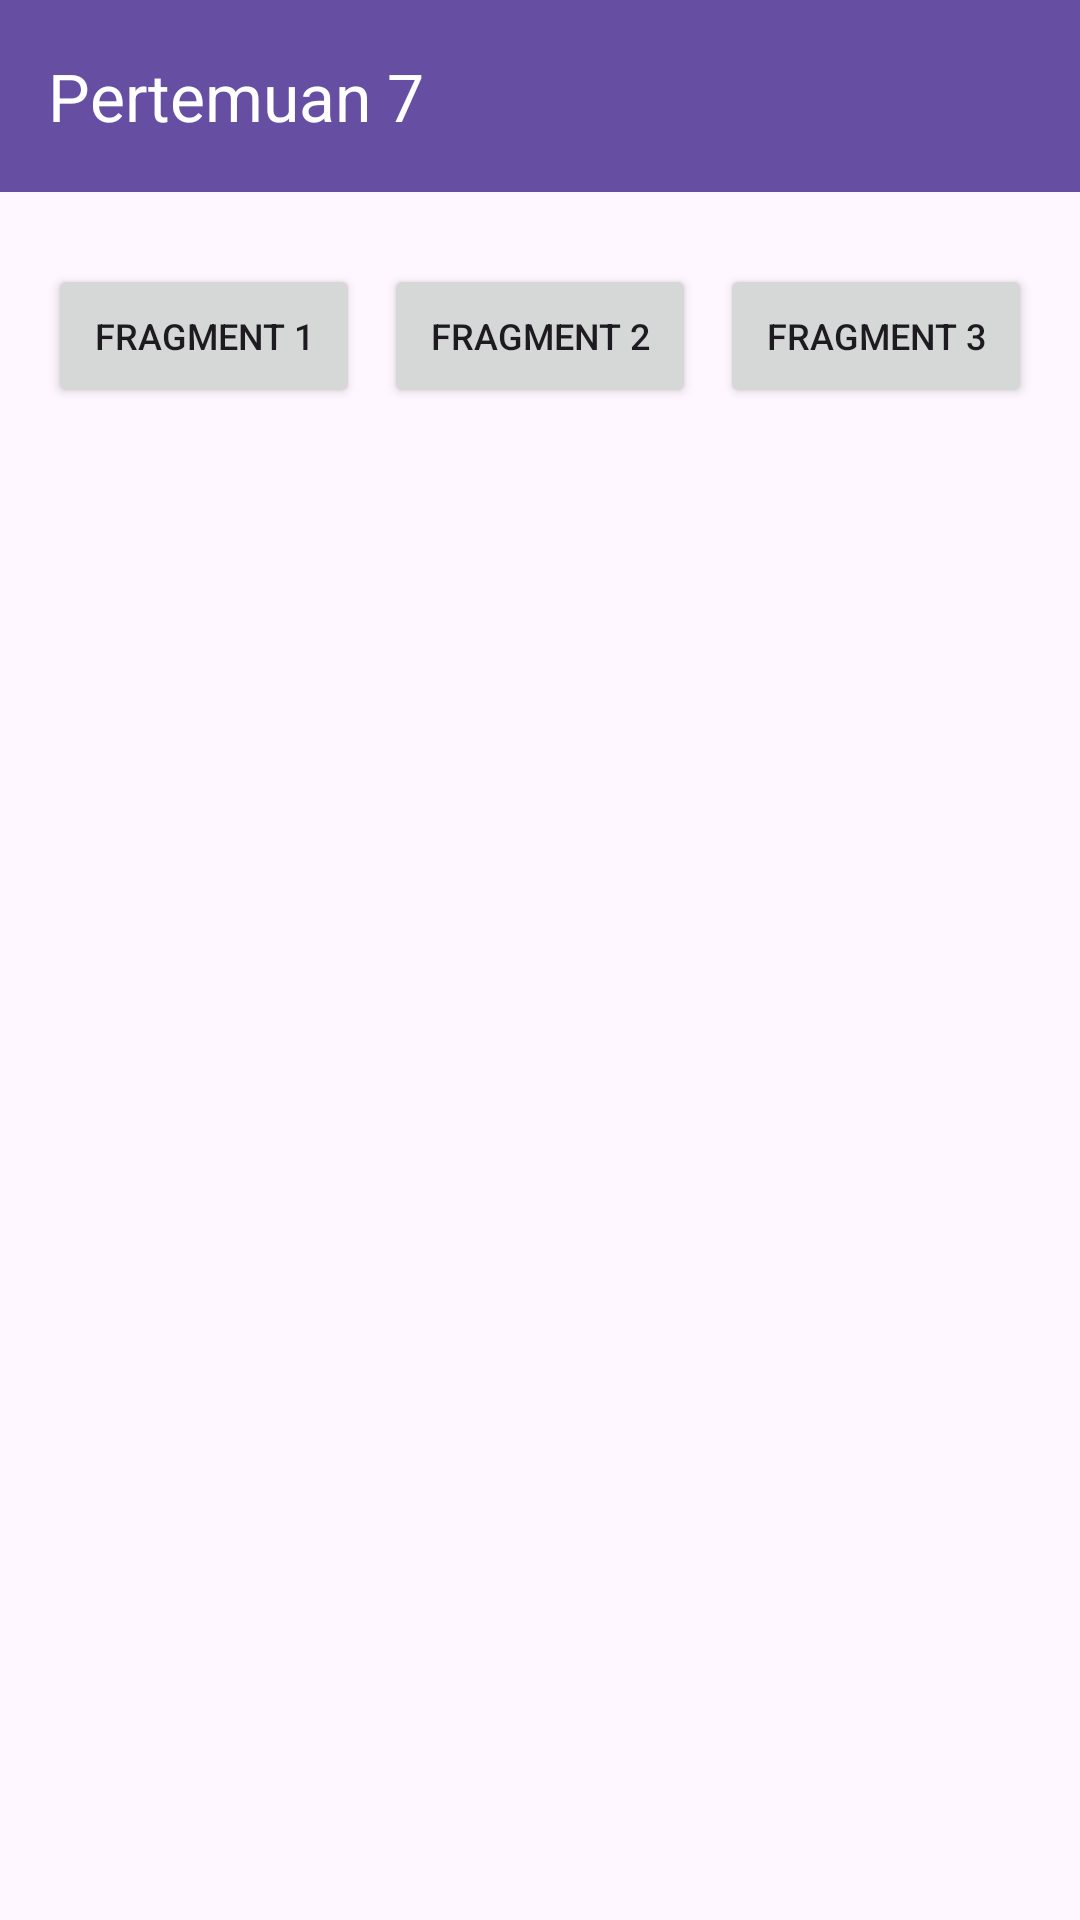

This screen was rendered from an Android layout file. Write that file and the resources it references.
<!-- AndroidManifest.xml: application theme Theme.Zahwa3TIE -->
<!-- res/layout/activity_seven.xml -->
<?xml version="1.0" encoding="utf-8"?>
<androidx.constraintlayout.widget.ConstraintLayout
    xmlns:android="http://schemas.android.com/apk/res/android"
    xmlns:app="http://schemas.android.com/apk/res-auto"
    xmlns:tools="http://schemas.android.com/tools"
    android:id="@+id/main"
    android:layout_width="match_parent"
    android:layout_height="match_parent"
    tools:context=".Home.Pertemuan_7.SevenActivity">

    <com.google.android.material.appbar.AppBarLayout
        android:id="@+id/appBarLayout2"
        android:layout_width="0dp"
        android:layout_height="wrap_content"
        app:layout_constraintTop_toTopOf="parent"
        app:layout_constraintStart_toStartOf="parent"
        app:layout_constraintEnd_toEndOf="parent">

        <androidx.appcompat.widget.Toolbar
            android:id="@+id/toolbar"
            android:layout_width="match_parent"
            android:layout_height="?attr/actionBarSize"
            android:background="#664FA3"
            app:title="Pertemuan 7"
            app:titleTextColor="@android:color/white" />

    </com.google.android.material.appbar.AppBarLayout>

    <Button
        android:id="@+id/btnFragment1"
        android:layout_width="0dp"
        android:layout_height="wrap_content"
        android:layout_marginStart="16dp"
        android:layout_marginEnd="4dp"
        android:text="Fragment 1"
        android:textSize="12sp"
        app:layout_constraintTop_toTopOf="@id/btnFragment2"
        app:layout_constraintStart_toStartOf="parent"
        app:layout_constraintEnd_toStartOf="@id/btnFragment2" />

    <Button
        android:id="@+id/btnFragment2"
        android:layout_width="0dp"
        android:layout_height="wrap_content"
        android:layout_marginTop="24dp"
        android:layout_marginHorizontal="4dp"
        android:text="Fragment 2"
        android:textSize="12sp"
        app:layout_constraintTop_toBottomOf="@id/appBarLayout2"
        app:layout_constraintStart_toEndOf="@id/btnFragment1"
        app:layout_constraintEnd_toStartOf="@id/btnFragment3" />

    <Button
        android:id="@+id/btnFragment3"
        android:layout_width="0dp"
        android:layout_height="wrap_content"
        android:layout_marginStart="4dp"
        android:layout_marginEnd="16dp"
        android:text="Fragment 3"
        android:textSize="12sp"
        app:layout_constraintTop_toTopOf="@id/btnFragment2"
        app:layout_constraintStart_toEndOf="@id/btnFragment2"
        app:layout_constraintEnd_toEndOf="parent" />

    <FrameLayout
        android:id="@+id/fragment_container"
        android:layout_width="0dp"
        android:layout_height="0dp"
        android:layout_marginTop="16dp"
        app:layout_constraintTop_toBottomOf="@id/btnFragment2"
        app:layout_constraintBottom_toBottomOf="parent"
        app:layout_constraintStart_toStartOf="parent"
        app:layout_constraintEnd_toEndOf="parent" />

</androidx.constraintlayout.widget.ConstraintLayout>
<!-- resources referenced by this layout -->
<resources>
  <style name="Theme.Zahwa3TIE" parent="Base.Theme.Zahwa3TIE" />
  <style name="Base.Theme.Zahwa3TIE" parent="Theme.Material3.DayNight.NoActionBar">
          
          
      </style>
</resources>
